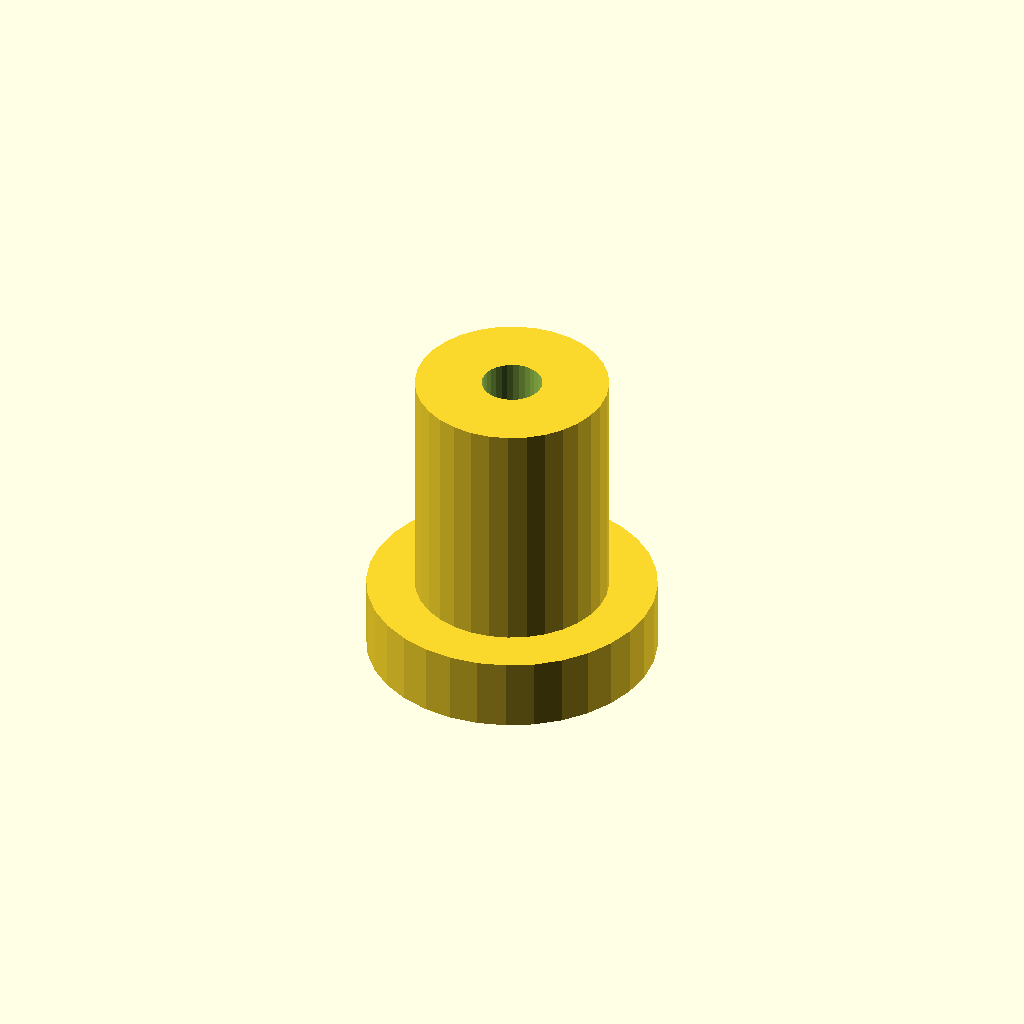
Cell 1 — every parameter at its default value.
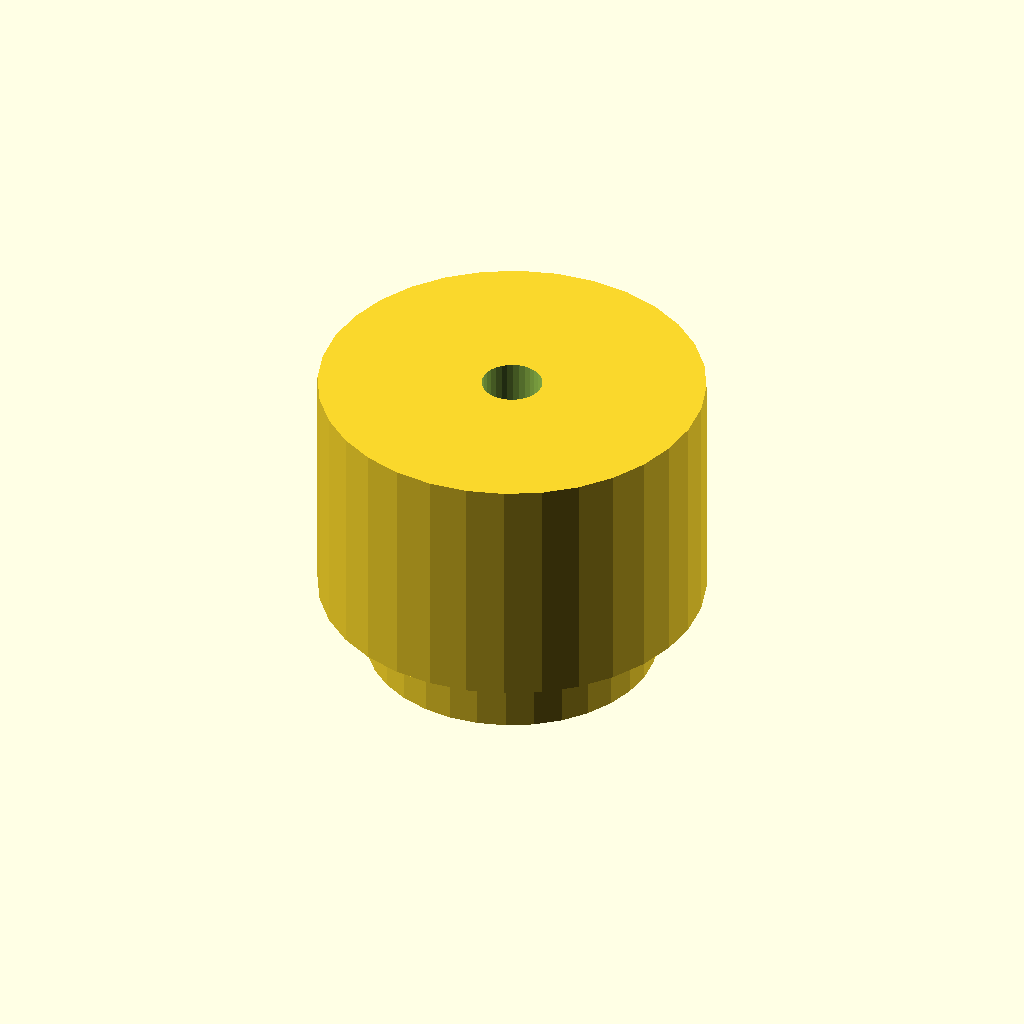
Cell 2: the same model with post_d = 16.
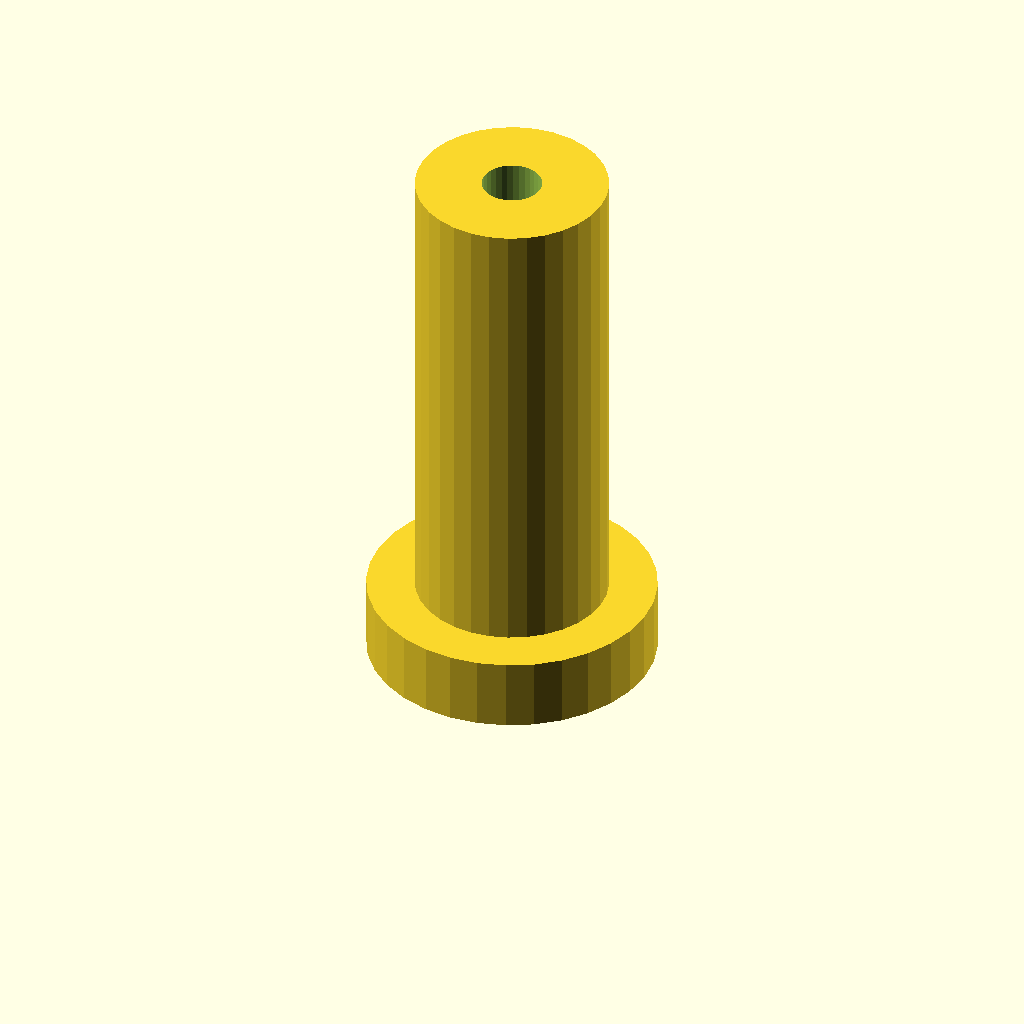
Cell 3: post_h = 20 (everything else at default).
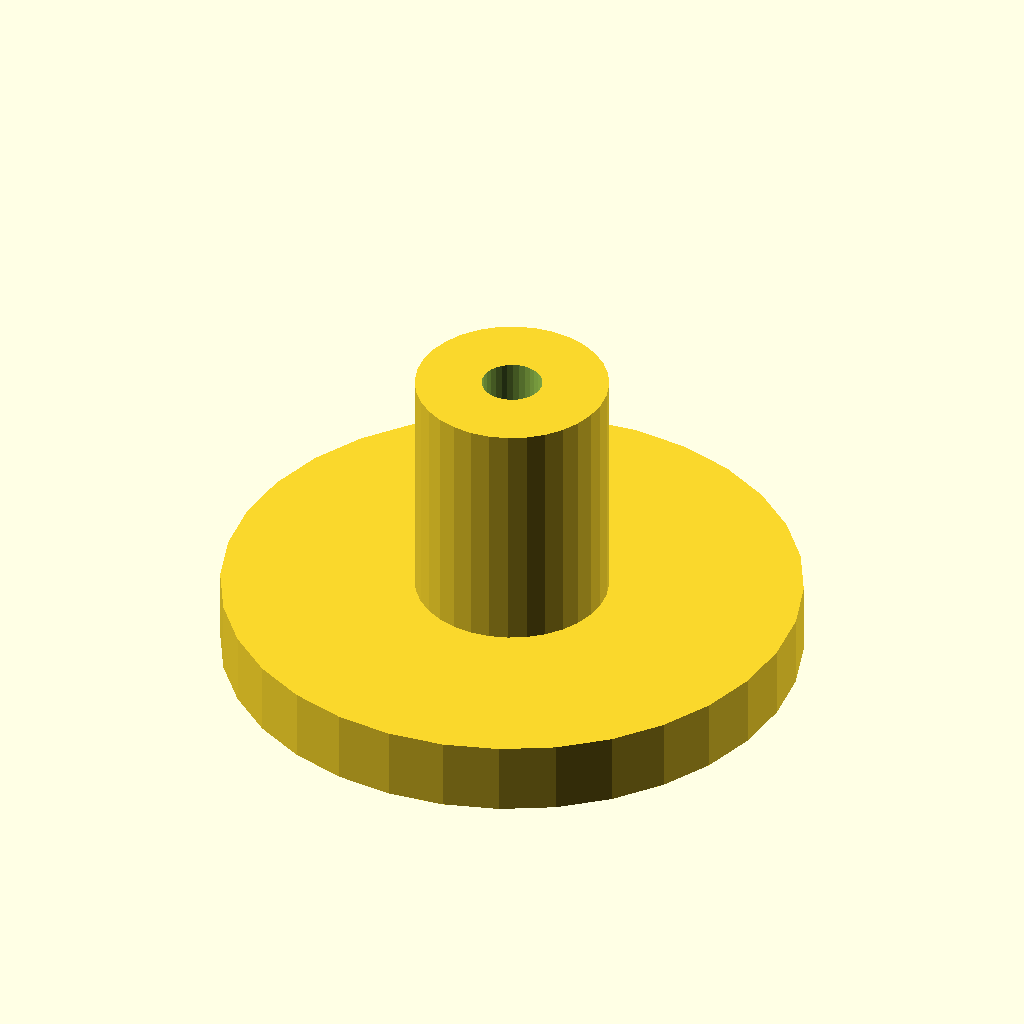
Cell 4: the same model with flange_d = 24.
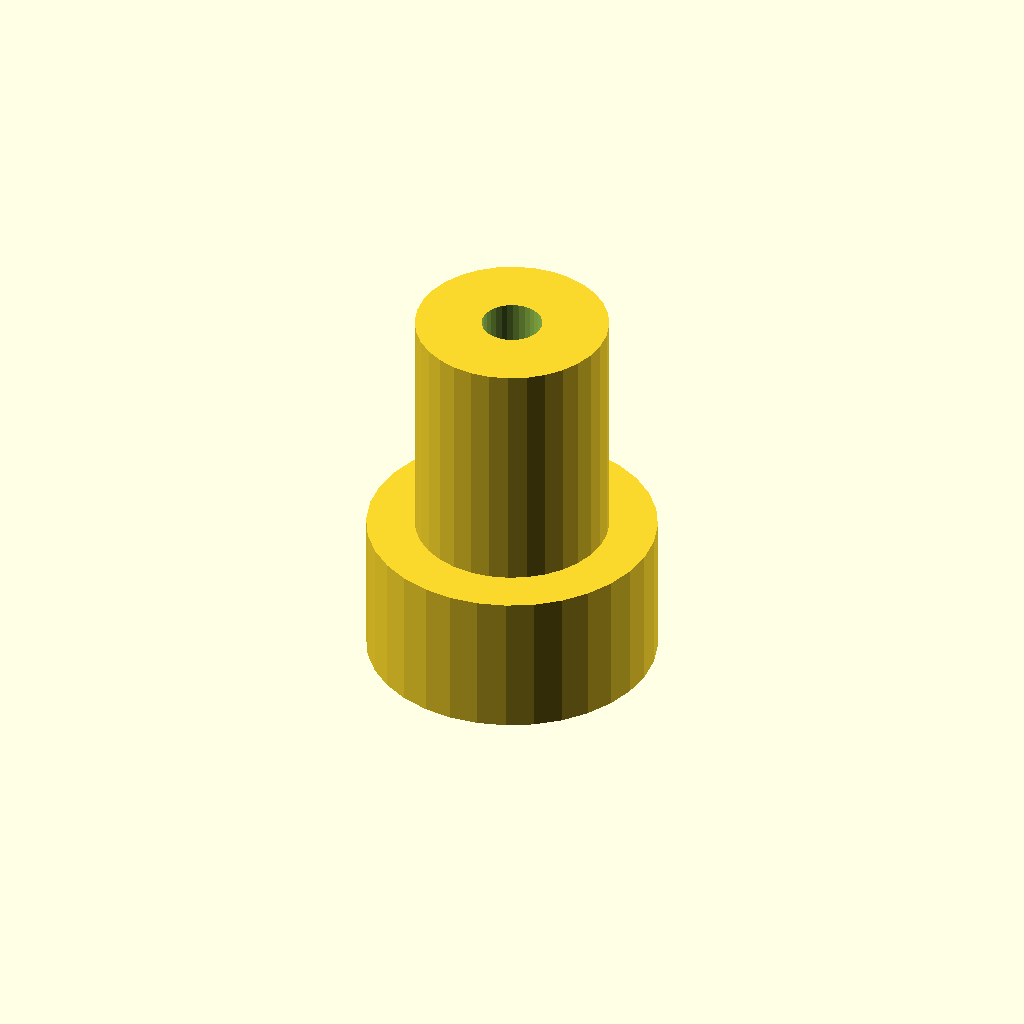
Cell 5 — flange_t set to 6, the other parameters unchanged.
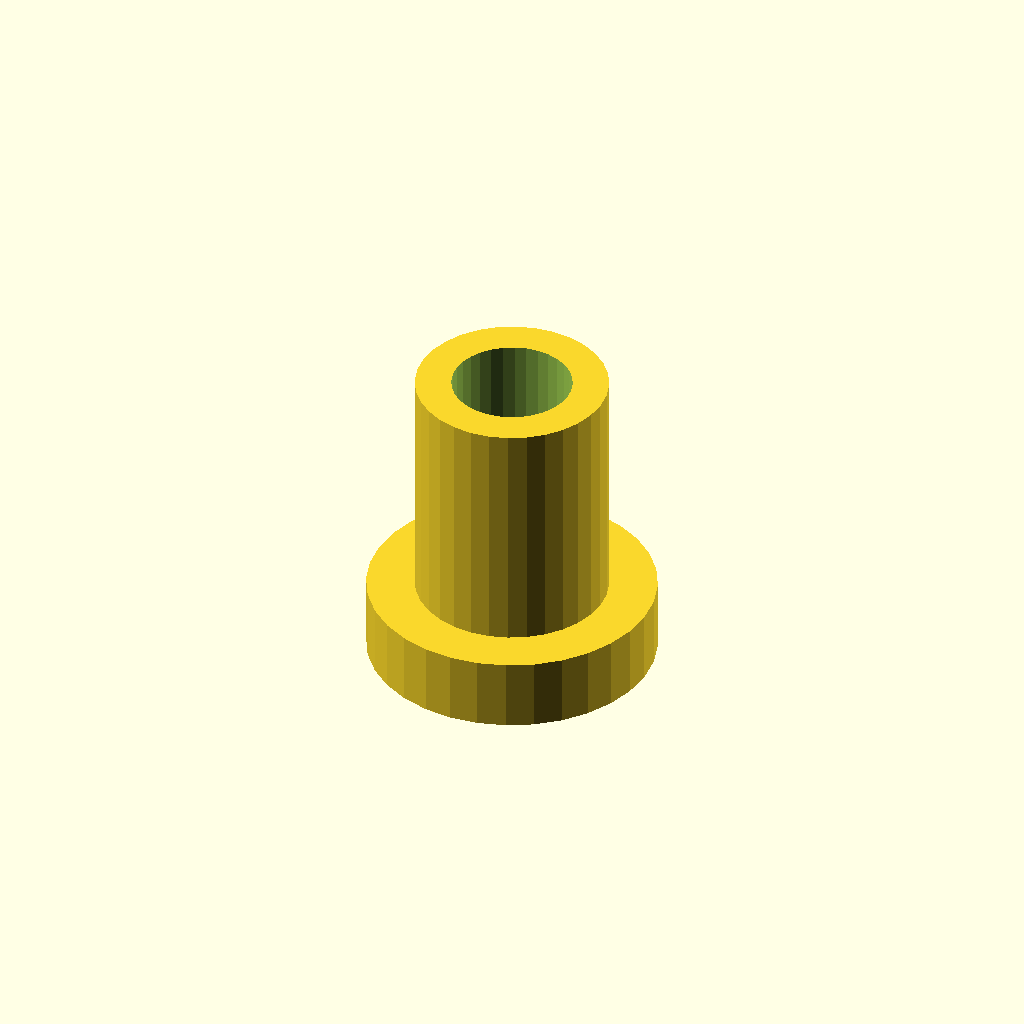
Cell 6: bore_d = 5 (everything else at default).
One fixed orthographic camera (rotation 55°, 0°, 25°; colour scheme Cornfield) for every cell.
Source of the model, optional_data/data/scale1/microfeatures/part_0117.scad:
$fn = 32;

// ----------------------------------------------------------------------
// Micro post: flanged post, 5-20 mm class
// ----------------------------------------------------------------------

// --- parameters (mm) ---
post_d = 8;               // post diameter
post_h = 10;              // post height above the flange
flange_d = 12;            // flange diameter
flange_t = 3;             // flange thickness
bore_d = 2.5;             // through bore
fit_tol = 0.02;           // tolerance for press fits, mm
free_tol = 0.2;           // tolerance for clearance fits, mm

total_h = post_h + flange_t;  // overall height

difference() {
  union() {
    cylinder(h = flange_t, d = flange_d);
    translate([0, 0, flange_t]) cylinder(h = post_h, d = post_d);
  }
  translate([0, 0, -1]) cylinder(h = total_h + 2, d = bore_d);
}
Parameter table extracted from the source (name, type, default, range or options):
post_d: number, default 8
post_h: number, default 10
flange_d: number, default 12
flange_t: number, default 3
bore_d: number, default 2.5
fit_tol: number, default 0.02
free_tol: number, default 0.2
